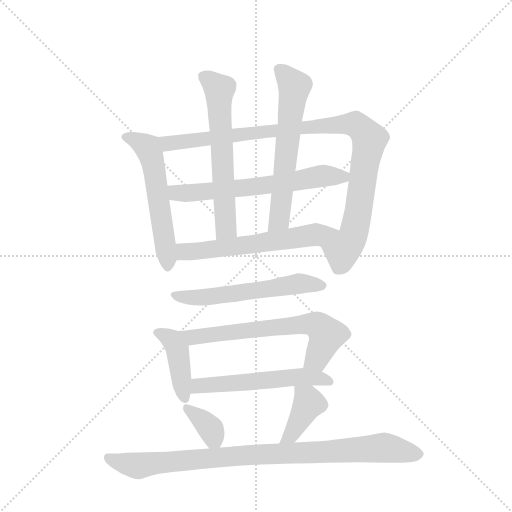
t = 0.00 s
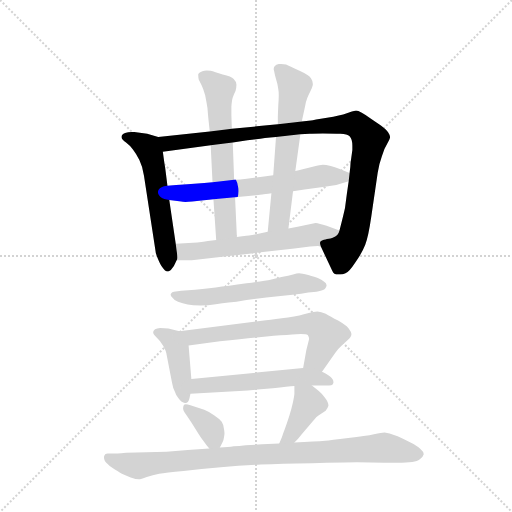
t = 1.97 s
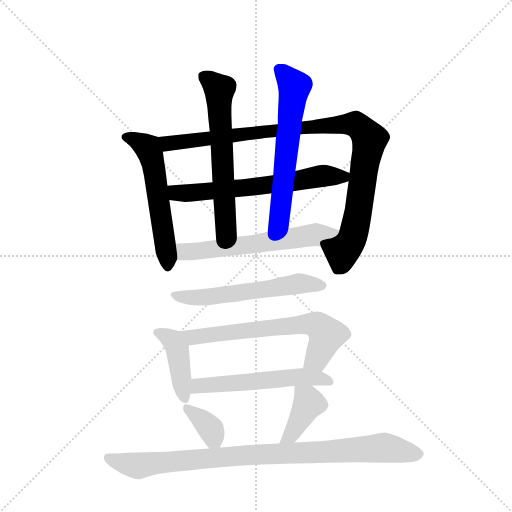
t = 3.94 s
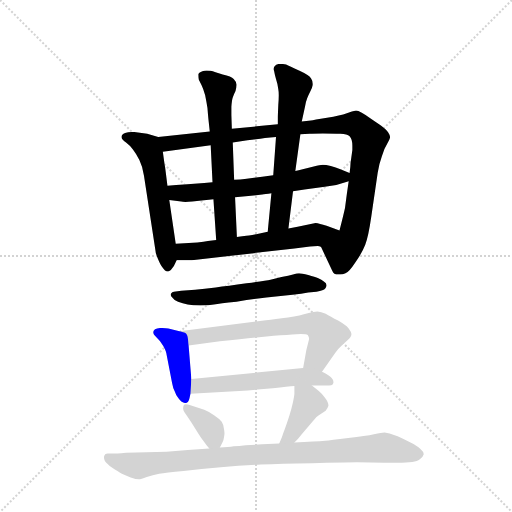
t = 5.91 s
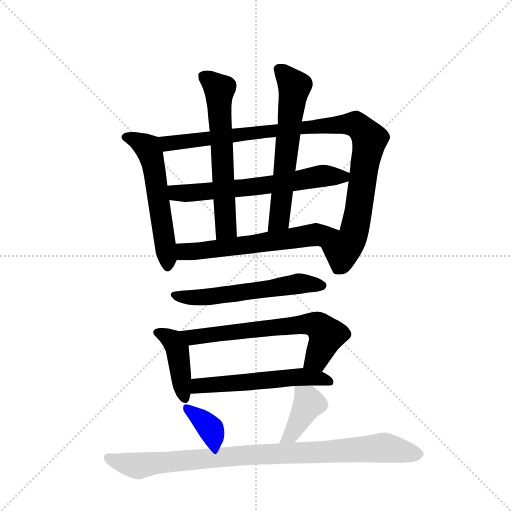
t = 7.88 s
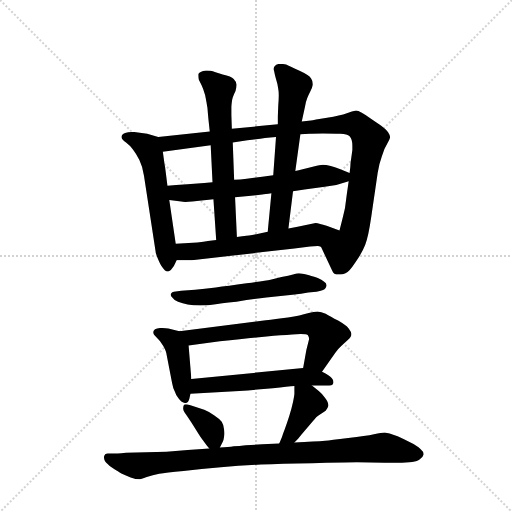
t = 9.85 s

The animated SVG that drew these frames (rendered in a browser with its animation timeline set to each time). Animation: 13 CSS @keyframes rules; one cycle of 9.85 s.

<svg version="1.1" viewBox="0 0 1024 1024" xmlns="http://www.w3.org/2000/svg">
  <g stroke="lightgray" stroke-dasharray="1,1" stroke-width="1" transform="scale(4, 4)">
    <line x1="0" y1="0" x2="256" y2="256"></line>
    <line x1="256" y1="0" x2="0" y2="256"></line>
    <line x1="128" y1="0" x2="128" y2="256"></line>
    <line x1="0" y1="128" x2="256" y2="128"></line>
  </g>
  <g transform="scale(0.92, -0.92) translate(60, -900)">
    <style type="text/css">
      
        @keyframes keyframes0 {
          from {
            stroke: blue;
            stroke-dashoffset: 573;
            stroke-width: 128;
          }
          65% {
            animation-timing-function: step-end;
            stroke: blue;
            stroke-dashoffset: 0;
            stroke-width: 128;
          }
          to {
            stroke: black;
            stroke-width: 1024;
          }
        }
        #make-me-a-hanzi-animation-0 {
          animation: keyframes0 0.71630859375s both;
          animation-delay: 0s;
          animation-timing-function: linear;
        }
      
        @keyframes keyframes1 {
          from {
            stroke: blue;
            stroke-dashoffset: 1020;
            stroke-width: 128;
          }
          77% {
            animation-timing-function: step-end;
            stroke: blue;
            stroke-dashoffset: 0;
            stroke-width: 128;
          }
          to {
            stroke: black;
            stroke-width: 1024;
          }
        }
        #make-me-a-hanzi-animation-1 {
          animation: keyframes1 1.080078125s both;
          animation-delay: 0.71630859375s;
          animation-timing-function: linear;
        }
      
        @keyframes keyframes2 {
          from {
            stroke: blue;
            stroke-dashoffset: 644;
            stroke-width: 128;
          }
          68% {
            animation-timing-function: step-end;
            stroke: blue;
            stroke-dashoffset: 0;
            stroke-width: 128;
          }
          to {
            stroke: black;
            stroke-width: 1024;
          }
        }
        #make-me-a-hanzi-animation-2 {
          animation: keyframes2 0.7740885416666666s both;
          animation-delay: 1.79638671875s;
          animation-timing-function: linear;
        }
      
        @keyframes keyframes3 {
          from {
            stroke: blue;
            stroke-dashoffset: 632;
            stroke-width: 128;
          }
          67% {
            animation-timing-function: step-end;
            stroke: blue;
            stroke-dashoffset: 0;
            stroke-width: 128;
          }
          to {
            stroke: black;
            stroke-width: 1024;
          }
        }
        #make-me-a-hanzi-animation-3 {
          animation: keyframes3 0.7643229166666666s both;
          animation-delay: 2.5704752604166665s;
          animation-timing-function: linear;
        }
      
        @keyframes keyframes4 {
          from {
            stroke: blue;
            stroke-dashoffset: 626;
            stroke-width: 128;
          }
          67% {
            animation-timing-function: step-end;
            stroke: blue;
            stroke-dashoffset: 0;
            stroke-width: 128;
          }
          to {
            stroke: black;
            stroke-width: 1024;
          }
        }
        #make-me-a-hanzi-animation-4 {
          animation: keyframes4 0.7594401041666666s both;
          animation-delay: 3.334798177083333s;
          animation-timing-function: linear;
        }
      
        @keyframes keyframes5 {
          from {
            stroke: blue;
            stroke-dashoffset: 604;
            stroke-width: 128;
          }
          66% {
            animation-timing-function: step-end;
            stroke: blue;
            stroke-dashoffset: 0;
            stroke-width: 128;
          }
          to {
            stroke: black;
            stroke-width: 1024;
          }
        }
        #make-me-a-hanzi-animation-5 {
          animation: keyframes5 0.7415364583333334s both;
          animation-delay: 4.09423828125s;
          animation-timing-function: linear;
        }
      
        @keyframes keyframes6 {
          from {
            stroke: blue;
            stroke-dashoffset: 584;
            stroke-width: 128;
          }
          66% {
            animation-timing-function: step-end;
            stroke: blue;
            stroke-dashoffset: 0;
            stroke-width: 128;
          }
          to {
            stroke: black;
            stroke-width: 1024;
          }
        }
        #make-me-a-hanzi-animation-6 {
          animation: keyframes6 0.7252604166666666s both;
          animation-delay: 4.835774739583333s;
          animation-timing-function: linear;
        }
      
        @keyframes keyframes7 {
          from {
            stroke: blue;
            stroke-dashoffset: 426;
            stroke-width: 128;
          }
          58% {
            animation-timing-function: step-end;
            stroke: blue;
            stroke-dashoffset: 0;
            stroke-width: 128;
          }
          to {
            stroke: black;
            stroke-width: 1024;
          }
        }
        #make-me-a-hanzi-animation-7 {
          animation: keyframes7 0.5966796875s both;
          animation-delay: 5.56103515625s;
          animation-timing-function: linear;
        }
      
        @keyframes keyframes8 {
          from {
            stroke: blue;
            stroke-dashoffset: 665;
            stroke-width: 128;
          }
          68% {
            animation-timing-function: step-end;
            stroke: blue;
            stroke-dashoffset: 0;
            stroke-width: 128;
          }
          to {
            stroke: black;
            stroke-width: 1024;
          }
        }
        #make-me-a-hanzi-animation-8 {
          animation: keyframes8 0.7911783854166666s both;
          animation-delay: 6.15771484375s;
          animation-timing-function: linear;
        }
      
        @keyframes keyframes9 {
          from {
            stroke: blue;
            stroke-dashoffset: 558;
            stroke-width: 128;
          }
          64% {
            animation-timing-function: step-end;
            stroke: blue;
            stroke-dashoffset: 0;
            stroke-width: 128;
          }
          to {
            stroke: black;
            stroke-width: 1024;
          }
        }
        #make-me-a-hanzi-animation-9 {
          animation: keyframes9 0.7041015625s both;
          animation-delay: 6.948893229166667s;
          animation-timing-function: linear;
        }
      
        @keyframes keyframes10 {
          from {
            stroke: blue;
            stroke-dashoffset: 361;
            stroke-width: 128;
          }
          54% {
            animation-timing-function: step-end;
            stroke: blue;
            stroke-dashoffset: 0;
            stroke-width: 128;
          }
          to {
            stroke: black;
            stroke-width: 1024;
          }
        }
        #make-me-a-hanzi-animation-10 {
          animation: keyframes10 0.5437825520833334s both;
          animation-delay: 7.652994791666667s;
          animation-timing-function: linear;
        }
      
        @keyframes keyframes11 {
          from {
            stroke: blue;
            stroke-dashoffset: 401;
            stroke-width: 128;
          }
          57% {
            animation-timing-function: step-end;
            stroke: blue;
            stroke-dashoffset: 0;
            stroke-width: 128;
          }
          to {
            stroke: black;
            stroke-width: 1024;
          }
        }
        #make-me-a-hanzi-animation-11 {
          animation: keyframes11 0.5763346354166666s both;
          animation-delay: 8.19677734375s;
          animation-timing-function: linear;
        }
      
        @keyframes keyframes12 {
          from {
            stroke: blue;
            stroke-dashoffset: 937;
            stroke-width: 128;
          }
          75% {
            animation-timing-function: step-end;
            stroke: blue;
            stroke-dashoffset: 0;
            stroke-width: 128;
          }
          to {
            stroke: black;
            stroke-width: 1024;
          }
        }
        #make-me-a-hanzi-animation-12 {
          animation: keyframes12 1.0125325520833333s both;
          animation-delay: 8.773111979166666s;
          animation-timing-function: linear;
        }
      
    </style>
    
      <path d="M 284 602 L 260 609 L 232 613 L 226 613 Q 218 613 212 611 Q 204 608 204 602 Q 204 597 214 590 Q 222 584 229 575 Q 236 566 243 552 Q 250 538 253 518 L 278 355 Q 278 350 283 338 Q 288 326 291 322 Q 299 310 304 310 L 306 310 Q 312 312 318 322 L 324 334 C 327 339 326 340 322 370 L 308 465 L 304 496 L 299 536 Q 298 540 294 570 C 290 600 290 600 284 602 Z" fill="lightgray"></path>
    
      <path d="M 396 614 L 284 602 C 254 599 264 566 294 570 L 398 584 L 446 590 L 478 595 Q 504 598 516 600 Q 527 601 540 602 L 593 608 L 613 609 Q 620 610 642 610 Q 666 610 680 609 Q 695 608 700 604 Q 706 598 706 583 L 706 574 L 702 545 Q 702 538 700 524 L 698 506 L 694 478 L 690 448 Q 687 434 678 399 C 671 370 625 390 638 363 L 662 312 Q 664 307 667 305 Q 670 303 677 303 L 680 303 Q 685 303 691 306 Q 699 309 712 329 Q 726 348 734 368 Q 741 386 747 428 L 761 524 Q 764 544 770 560 Q 775 577 782 588 Q 788 598 788 602 Q 788 606 784 612 Q 780 618 768 627 L 748 641 Q 722 660 714 660 Q 706 659 694 654 Q 680 649 651 644 Q 621 639 616 638 L 596 636 L 544 630 L 444 620 L 396 614 Z" fill="lightgray"></path>
    
      <path d="M 402 504 L 384 502 L 340 499 Q 324 498 304 496 C 274 493 278 468 308 465 L 334 462 Q 337 461 343 461 Q 349 461 358 462 L 404 467 L 451 471 L 480 474 L 510 477 Q 516 478 530 480 L 577 484 L 602 488 L 646 494 L 671 498 L 698 506 C 725 514 725 514 700 524 L 680 532 Q 670 536 659 539 Q 648 542 642 542 Q 636 542 622 538 Q 608 534 598 532 Q 589 530 582 528 L 534 519 L 510 516 L 472 511 Q 464 510 449 509 L 402 504 Z" fill="lightgray"></path>
    
      <path d="M 444 620 L 443 650 L 443 668 Q 444 682 446 688 Q 448 694 452 702 Q 454 710 454 716 Q 454 722 448 728 Q 443 734 424 738 Q 406 744 398 746 Q 393 747 389 747 Q 384 747 380 745 Q 373 743 371 739 L 371 736 Q 371 732 372 727 L 378 715 Q 382 707 386 693 Q 389 678 391 665 Q 392 652 393 642 L 396 614 L 398 584 L 402 504 L 404 467 L 410 378 C 412 348 456 355 455 385 L 451 471 L 449 509 L 446 590 L 444 620 Z" fill="lightgray"></path>
    
      <path d="M 596 636 L 603 668 Q 605 680 608 687 Q 611 694 615 702 Q 619 710 620 715 L 620 718 Q 620 724 616 730 Q 612 737 590 747 Q 569 757 562 760 Q 557 761 551 761 L 546 761 Q 540 760 537 756 Q 535 754 535 750 Q 535 748 536 745 Q 537 739 540 728 Q 544 716 545 706 Q 546 701 546 693 Q 546 684 545 672 Q 544 650 544 645 L 544 630 L 540 602 L 534 519 L 530 480 L 522 396 C 519 366 563 373 567 403 L 577 484 L 582 528 L 593 608 L 596 636 Z" fill="lightgray"></path>
    
      <path d="M 324 334 L 357 334 L 580 360 L 614 364 Q 622 365 631 365 Q 634 364 636 364 Q 637 364 638 363 C 668 358 706 389 678 399 L 650 409 Q 634 414 626 415 L 587 407 L 567 403 L 522 396 L 502 392 Q 480 388 471 387 Q 462 386 455 385 L 410 378 L 392 376 Q 384 374 369 373 L 322 370 C 292 368 294 334 324 334 Z" fill="lightgray"></path>
    
      <path d="M 628 266 Q 644 269 647 273 Q 650 277 650 280 Q 650 284 644 288 Q 639 292 632 295 Q 625 298 610 302 Q 596 306 590 306 Q 586 306 577 303 Q 568 300 552 298 L 528 292 Q 518 290 476 284 Q 434 278 409 275 Q 384 272 364 270 L 334 268 L 318 266 Q 314 266 312 262 Q 311 261 311 260 Q 311 257 314 254 Q 318 248 327 244 Q 337 240 348 238 Q 359 236 376 236 Q 394 236 405 238 Q 417 240 454 244 Q 490 250 519 253 L 576 259 Q 596 261 610 264 L 628 266 Z" fill="lightgray"></path>
    
      <path d="M 330 180 L 306 186 Q 300 187 288 187 Q 281 186 277 184 Q 273 181 273 178 L 273 177 Q 273 173 281 166 Q 288 160 295 148 Q 302 135 302 130 L 314 68 Q 316 56 320 49 Q 322 42 328 34 Q 335 24 342 24 L 343 24 Q 350 24 352 35 L 354 44 L 356 76 L 350 149 C 348 176 348 176 330 180 Z" fill="lightgray"></path>
    
      <path d="M 640 92 L 669 133 Q 675 142 683 149 L 696 161 Q 704 168 704 174 Q 704 178 698 186 Q 692 193 675 203 Q 658 212 648 218 Q 638 222 630 223 Q 624 223 609 219 Q 594 214 566 210 Q 538 206 518 204 L 330 180 C 300 176 320 145 350 149 L 418 158 Q 469 164 503 167 Q 537 171 563 172 Q 590 174 594 174 Q 606 174 609 172 Q 612 168 612 163 L 606 139 L 599 100 C 594 70 623 68 640 92 Z" fill="lightgray"></path>
    
      <path d="M 618 62 L 649 62 Q 664 62 664 66 Q 665 68 665 69 Q 665 74 661 78 Q 657 84 640 92 C 620 102 620 102 599 100 L 356 76 C 326 73 324 42 354 44 L 460 50 Q 500 53 533 56 Q 567 60 580 61 L 618 62 Z" fill="lightgray"></path>
    
      <path d="M 418 -73 L 424 -61 Q 426 -58 427 -50 Q 428 -46 428 -42 Q 428 -38 427 -33 Q 426 -23 422 -17 Q 417 -10 406 -3 Q 396 4 384 9 L 364 16 L 354 19 Q 347 21 344 21 Q 341 21 340 20 Q 338 16 338 12 Q 338 8 341 4 L 347 -5 Q 356 -18 367 -36 Q 378 -54 382 -58 Q 385 -63 395 -75 C 409 -92 409 -92 418 -73 Z" fill="lightgray"></path>
    
      <path d="M 580 61 L 580 44 Q 580 41 577 26 Q 574 12 569 -4 Q 564 -20 559 -33 Q 554 -46 553 -50 Q 551 -55 547 -64 C 535 -91 559 -83 580 -62 L 588 -54 L 595 -45 L 620 -16 Q 628 -5 634 -2 L 648 7 Q 652 12 654 18 Q 654 26 646 36 Q 638 46 633 50 L 618 62 C 595 81 580 91 580 61 Z" fill="lightgray"></path>
    
      <path d="M 547 -64 L 510 -66 L 474 -68 Q 460 -70 448 -70 Q 437 -72 418 -73 L 395 -75 L 348 -78 L 302 -82 L 214 -84 Q 192 -86 185 -86 L 174 -86 Q 168 -86 167 -90 Q 166 -92 166 -94 Q 166 -98 168 -102 Q 172 -108 184 -117 Q 198 -126 205 -130 Q 213 -134 224 -138 Q 236 -142 242 -142 Q 246 -142 259 -137 Q 272 -133 286 -130 Q 300 -128 339 -124 Q 377 -120 420 -116 Q 463 -112 507 -110 Q 550 -108 618 -107 Q 686 -105 716 -105 L 776 -106 L 804 -106 Q 844 -106 852 -99 Q 860 -93 861 -88 L 861 -87 Q 861 -82 854 -76 Q 847 -69 828 -60 Q 810 -50 798 -46 Q 787 -41 776 -40 Q 770 -40 753 -44 Q 736 -48 697 -52 Q 658 -57 647 -58 Q 636 -59 620 -60 Q 603 -61 580 -62 L 547 -64 Z" fill="lightgray"></path>
    
    
      <clipPath id="make-me-a-hanzi-clip-0">
        <path d="M 284 602 L 260 609 L 232 613 L 226 613 Q 218 613 212 611 Q 204 608 204 602 Q 204 597 214 590 Q 222 584 229 575 Q 236 566 243 552 Q 250 538 253 518 L 278 355 Q 278 350 283 338 Q 288 326 291 322 Q 299 310 304 310 L 306 310 Q 312 312 318 322 L 324 334 C 327 339 326 340 322 370 L 308 465 L 304 496 L 299 536 Q 298 540 294 570 C 290 600 290 600 284 602 Z"></path>
      </clipPath>
      <path clip-path="url(#make-me-a-hanzi-clip-0)" d="M 215 601 L 237 595 L 262 578 L 270 557 L 305 318" fill="none" id="make-me-a-hanzi-animation-0" stroke-dasharray="445 890" stroke-linecap="round"></path>
    
      <clipPath id="make-me-a-hanzi-clip-1">
        <path d="M 396 614 L 284 602 C 254 599 264 566 294 570 L 398 584 L 446 590 L 478 595 Q 504 598 516 600 Q 527 601 540 602 L 593 608 L 613 609 Q 620 610 642 610 Q 666 610 680 609 Q 695 608 700 604 Q 706 598 706 583 L 706 574 L 702 545 Q 702 538 700 524 L 698 506 L 694 478 L 690 448 Q 687 434 678 399 C 671 370 625 390 638 363 L 662 312 Q 664 307 667 305 Q 670 303 677 303 L 680 303 Q 685 303 691 306 Q 699 309 712 329 Q 726 348 734 368 Q 741 386 747 428 L 761 524 Q 764 544 770 560 Q 775 577 782 588 Q 788 598 788 602 Q 788 606 784 612 Q 780 618 768 627 L 748 641 Q 722 660 714 660 Q 706 659 694 654 Q 680 649 651 644 Q 621 639 616 638 L 596 636 L 544 630 L 444 620 L 396 614 Z"></path>
      </clipPath>
      <path clip-path="url(#make-me-a-hanzi-clip-1)" d="M 291 598 L 314 588 L 680 630 L 713 630 L 724 623 L 742 594 L 716 423 L 706 383 L 684 354 L 674 316" fill="none" id="make-me-a-hanzi-animation-1" stroke-dasharray="892 1784" stroke-linecap="round"></path>
    
      <clipPath id="make-me-a-hanzi-clip-2">
        <path d="M 402 504 L 384 502 L 340 499 Q 324 498 304 496 C 274 493 278 468 308 465 L 334 462 Q 337 461 343 461 Q 349 461 358 462 L 404 467 L 451 471 L 480 474 L 510 477 Q 516 478 530 480 L 577 484 L 602 488 L 646 494 L 671 498 L 698 506 C 725 514 725 514 700 524 L 680 532 Q 670 536 659 539 Q 648 542 642 542 Q 636 542 622 538 Q 608 534 598 532 Q 589 530 582 528 L 534 519 L 510 516 L 472 511 Q 464 510 449 509 L 402 504 Z"></path>
      </clipPath>
      <path clip-path="url(#make-me-a-hanzi-clip-2)" d="M 311 489 L 329 480 L 391 484 L 552 501 L 641 518 L 686 515 L 693 520" fill="none" id="make-me-a-hanzi-animation-2" stroke-dasharray="516 1032" stroke-linecap="round"></path>
    
      <clipPath id="make-me-a-hanzi-clip-3">
        <path d="M 444 620 L 443 650 L 443 668 Q 444 682 446 688 Q 448 694 452 702 Q 454 710 454 716 Q 454 722 448 728 Q 443 734 424 738 Q 406 744 398 746 Q 393 747 389 747 Q 384 747 380 745 Q 373 743 371 739 L 371 736 Q 371 732 372 727 L 378 715 Q 382 707 386 693 Q 389 678 391 665 Q 392 652 393 642 L 396 614 L 398 584 L 402 504 L 404 467 L 410 378 C 412 348 456 355 455 385 L 451 471 L 449 509 L 446 590 L 444 620 Z"></path>
      </clipPath>
      <path clip-path="url(#make-me-a-hanzi-clip-3)" d="M 379 738 L 417 705 L 432 405 L 416 386" fill="none" id="make-me-a-hanzi-animation-3" stroke-dasharray="504 1008" stroke-linecap="round"></path>
    
      <clipPath id="make-me-a-hanzi-clip-4">
        <path d="M 596 636 L 603 668 Q 605 680 608 687 Q 611 694 615 702 Q 619 710 620 715 L 620 718 Q 620 724 616 730 Q 612 737 590 747 Q 569 757 562 760 Q 557 761 551 761 L 546 761 Q 540 760 537 756 Q 535 754 535 750 Q 535 748 536 745 Q 537 739 540 728 Q 544 716 545 706 Q 546 701 546 693 Q 546 684 545 672 Q 544 650 544 645 L 544 630 L 540 602 L 534 519 L 530 480 L 522 396 C 519 366 563 373 567 403 L 577 484 L 582 528 L 593 608 L 596 636 Z"></path>
      </clipPath>
      <path clip-path="url(#make-me-a-hanzi-clip-4)" d="M 546 750 L 580 712 L 547 423 L 529 402" fill="none" id="make-me-a-hanzi-animation-4" stroke-dasharray="498 996" stroke-linecap="round"></path>
    
      <clipPath id="make-me-a-hanzi-clip-5">
        <path d="M 324 334 L 357 334 L 580 360 L 614 364 Q 622 365 631 365 Q 634 364 636 364 Q 637 364 638 363 C 668 358 706 389 678 399 L 650 409 Q 634 414 626 415 L 587 407 L 567 403 L 522 396 L 502 392 Q 480 388 471 387 Q 462 386 455 385 L 410 378 L 392 376 Q 384 374 369 373 L 322 370 C 292 368 294 334 324 334 Z"></path>
      </clipPath>
      <path clip-path="url(#make-me-a-hanzi-clip-5)" d="M 330 340 L 347 354 L 526 374 L 670 398" fill="none" id="make-me-a-hanzi-animation-5" stroke-dasharray="476 952" stroke-linecap="round"></path>
    
      <clipPath id="make-me-a-hanzi-clip-6">
        <path d="M 628 266 Q 644 269 647 273 Q 650 277 650 280 Q 650 284 644 288 Q 639 292 632 295 Q 625 298 610 302 Q 596 306 590 306 Q 586 306 577 303 Q 568 300 552 298 L 528 292 Q 518 290 476 284 Q 434 278 409 275 Q 384 272 364 270 L 334 268 L 318 266 Q 314 266 312 262 Q 311 261 311 260 Q 311 257 314 254 Q 318 248 327 244 Q 337 240 348 238 Q 359 236 376 236 Q 394 236 405 238 Q 417 240 454 244 Q 490 250 519 253 L 576 259 Q 596 261 610 264 L 628 266 Z"></path>
      </clipPath>
      <path clip-path="url(#make-me-a-hanzi-clip-6)" d="M 316 259 L 384 253 L 588 283 L 641 280" fill="none" id="make-me-a-hanzi-animation-6" stroke-dasharray="456 912" stroke-linecap="round"></path>
    
      <clipPath id="make-me-a-hanzi-clip-7">
        <path d="M 330 180 L 306 186 Q 300 187 288 187 Q 281 186 277 184 Q 273 181 273 178 L 273 177 Q 273 173 281 166 Q 288 160 295 148 Q 302 135 302 130 L 314 68 Q 316 56 320 49 Q 322 42 328 34 Q 335 24 342 24 L 343 24 Q 350 24 352 35 L 354 44 L 356 76 L 350 149 C 348 176 348 176 330 180 Z"></path>
      </clipPath>
      <path clip-path="url(#make-me-a-hanzi-clip-7)" d="M 280 178 L 315 160 L 326 140 L 343 34" fill="none" id="make-me-a-hanzi-animation-7" stroke-dasharray="298 596" stroke-linecap="round"></path>
    
      <clipPath id="make-me-a-hanzi-clip-8">
        <path d="M 640 92 L 669 133 Q 675 142 683 149 L 696 161 Q 704 168 704 174 Q 704 178 698 186 Q 692 193 675 203 Q 658 212 648 218 Q 638 222 630 223 Q 624 223 609 219 Q 594 214 566 210 Q 538 206 518 204 L 330 180 C 300 176 320 145 350 149 L 418 158 Q 469 164 503 167 Q 537 171 563 172 Q 590 174 594 174 Q 606 174 609 172 Q 612 168 612 163 L 606 139 L 599 100 C 594 70 623 68 640 92 Z"></path>
      </clipPath>
      <path clip-path="url(#make-me-a-hanzi-clip-8)" d="M 338 178 L 359 167 L 594 195 L 629 194 L 650 172 L 629 120 L 607 105" fill="none" id="make-me-a-hanzi-animation-8" stroke-dasharray="537 1074" stroke-linecap="round"></path>
    
      <clipPath id="make-me-a-hanzi-clip-9">
        <path d="M 618 62 L 649 62 Q 664 62 664 66 Q 665 68 665 69 Q 665 74 661 78 Q 657 84 640 92 C 620 102 620 102 599 100 L 356 76 C 326 73 324 42 354 44 L 460 50 Q 500 53 533 56 Q 567 60 580 61 L 618 62 Z"></path>
      </clipPath>
      <path clip-path="url(#make-me-a-hanzi-clip-9)" d="M 361 49 L 380 63 L 578 80 L 616 80 L 656 70" fill="none" id="make-me-a-hanzi-animation-9" stroke-dasharray="430 860" stroke-linecap="round"></path>
    
      <clipPath id="make-me-a-hanzi-clip-10">
        <path d="M 418 -73 L 424 -61 Q 426 -58 427 -50 Q 428 -46 428 -42 Q 428 -38 427 -33 Q 426 -23 422 -17 Q 417 -10 406 -3 Q 396 4 384 9 L 364 16 L 354 19 Q 347 21 344 21 Q 341 21 340 20 Q 338 16 338 12 Q 338 8 341 4 L 347 -5 Q 356 -18 367 -36 Q 378 -54 382 -58 Q 385 -63 395 -75 C 409 -92 409 -92 418 -73 Z"></path>
      </clipPath>
      <path clip-path="url(#make-me-a-hanzi-clip-10)" d="M 343 15 L 388 -21 L 411 -62" fill="none" id="make-me-a-hanzi-animation-10" stroke-dasharray="233 466" stroke-linecap="round"></path>
    
      <clipPath id="make-me-a-hanzi-clip-11">
        <path d="M 580 61 L 580 44 Q 580 41 577 26 Q 574 12 569 -4 Q 564 -20 559 -33 Q 554 -46 553 -50 Q 551 -55 547 -64 C 535 -91 559 -83 580 -62 L 588 -54 L 595 -45 L 620 -16 Q 628 -5 634 -2 L 648 7 Q 652 12 654 18 Q 654 26 646 36 Q 638 46 633 50 L 618 62 C 595 81 580 91 580 61 Z"></path>
      </clipPath>
      <path clip-path="url(#make-me-a-hanzi-clip-11)" d="M 586 57 L 608 33 L 610 22 L 573 -45 L 552 -58" fill="none" id="make-me-a-hanzi-animation-11" stroke-dasharray="273 546" stroke-linecap="round"></path>
    
      <clipPath id="make-me-a-hanzi-clip-12">
        <path d="M 547 -64 L 510 -66 L 474 -68 Q 460 -70 448 -70 Q 437 -72 418 -73 L 395 -75 L 348 -78 L 302 -82 L 214 -84 Q 192 -86 185 -86 L 174 -86 Q 168 -86 167 -90 Q 166 -92 166 -94 Q 166 -98 168 -102 Q 172 -108 184 -117 Q 198 -126 205 -130 Q 213 -134 224 -138 Q 236 -142 242 -142 Q 246 -142 259 -137 Q 272 -133 286 -130 Q 300 -128 339 -124 Q 377 -120 420 -116 Q 463 -112 507 -110 Q 550 -108 618 -107 Q 686 -105 716 -105 L 776 -106 L 804 -106 Q 844 -106 852 -99 Q 860 -93 861 -88 L 861 -87 Q 861 -82 854 -76 Q 847 -69 828 -60 Q 810 -50 798 -46 Q 787 -41 776 -40 Q 770 -40 753 -44 Q 736 -48 697 -52 Q 658 -57 647 -58 Q 636 -59 620 -60 Q 603 -61 580 -62 L 547 -64 Z"></path>
      </clipPath>
      <path clip-path="url(#make-me-a-hanzi-clip-12)" d="M 174 -94 L 188 -102 L 244 -112 L 493 -88 L 775 -73 L 849 -87" fill="none" id="make-me-a-hanzi-animation-12" stroke-dasharray="809 1618" stroke-linecap="round"></path>
    
  </g>
</svg>
